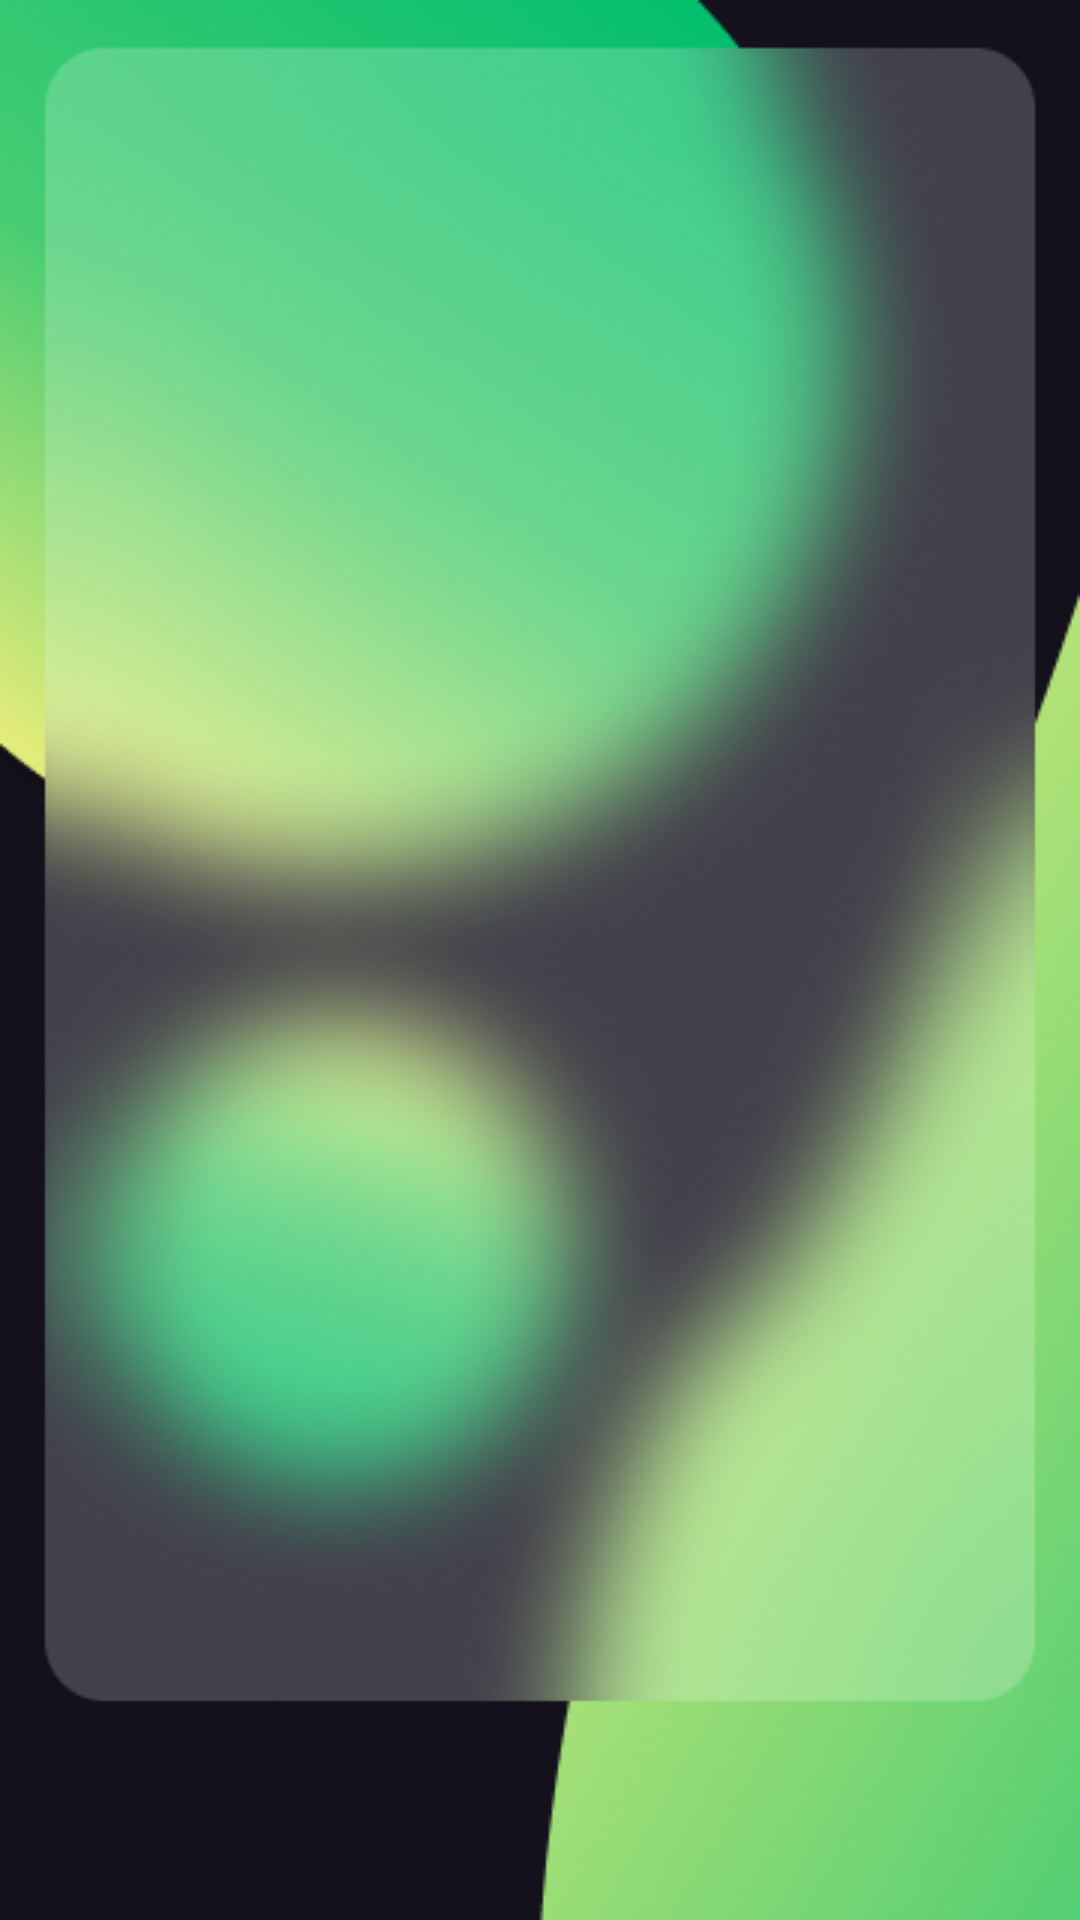

Write the Android layout XML for this screen, with the resource values it uses.
<!-- AndroidManifest.xml: application theme Theme.StreamChatDemo -->
<!-- res/layout/student_ask2_fragment.xml -->
<?xml version="1.0" encoding="utf-8"?>
<androidx.constraintlayout.widget.ConstraintLayout xmlns:android="http://schemas.android.com/apk/res/android"
    xmlns:app="http://schemas.android.com/apk/res-auto"
    android:layout_width="match_parent"
    android:layout_height="match_parent"
    android:background="@drawable/bg_4">

    <androidx.recyclerview.widget.RecyclerView
        android:id="@+id/student_ask2_recyclerView"
        android:layout_width="match_parent"
        android:layout_height="wrap_content"
        app:layout_constraintBottom_toBottomOf="parent"
        app:layout_constraintEnd_toEndOf="parent"
        app:layout_constraintStart_toStartOf="parent"
        app:layout_constraintTop_toTopOf="parent"
        android:layout_marginLeft="80dp"
        android:layout_marginRight="80dp">
    </androidx.recyclerview.widget.RecyclerView>

</androidx.constraintlayout.widget.ConstraintLayout>
<!-- resources referenced by this layout -->
<resources>
  <!-- drawable bg_4: png bitmap (drawable, 198274 bytes) -->
  <style name="Theme.StreamChatDemo" parent="Theme.MaterialComponents.DayNight.NoActionBar.Bridge">
          
          <item name="colorPrimary">@color/purple_500</item>
          <item name="colorPrimaryVariant">@color/purple_700</item>
          <item name="colorOnPrimary">@color/white</item>
          
          <item name="colorSecondary">@color/teal_200</item>
          <item name="colorSecondaryVariant">@color/teal_700</item>
          <item name="colorOnSecondary">@color/black</item>
          
          <item name="android:statusBarColor" tools:targetApi="l">@color/black</item>
          
      </style>
  <!-- not gathered from this repository: default colours our renderer supplied (Android Studio template values) -->
  <color name="purple_500">#FF6200EE</color>
  <color name="purple_700">#FF3700B3</color>
  <color name="teal_200">#FF03DAC5</color>
  <color name="teal_700">#FF018786</color>
  <color name="black">#FF000000</color>
  <color name="white">#FFFFFFFF</color>
</resources>
